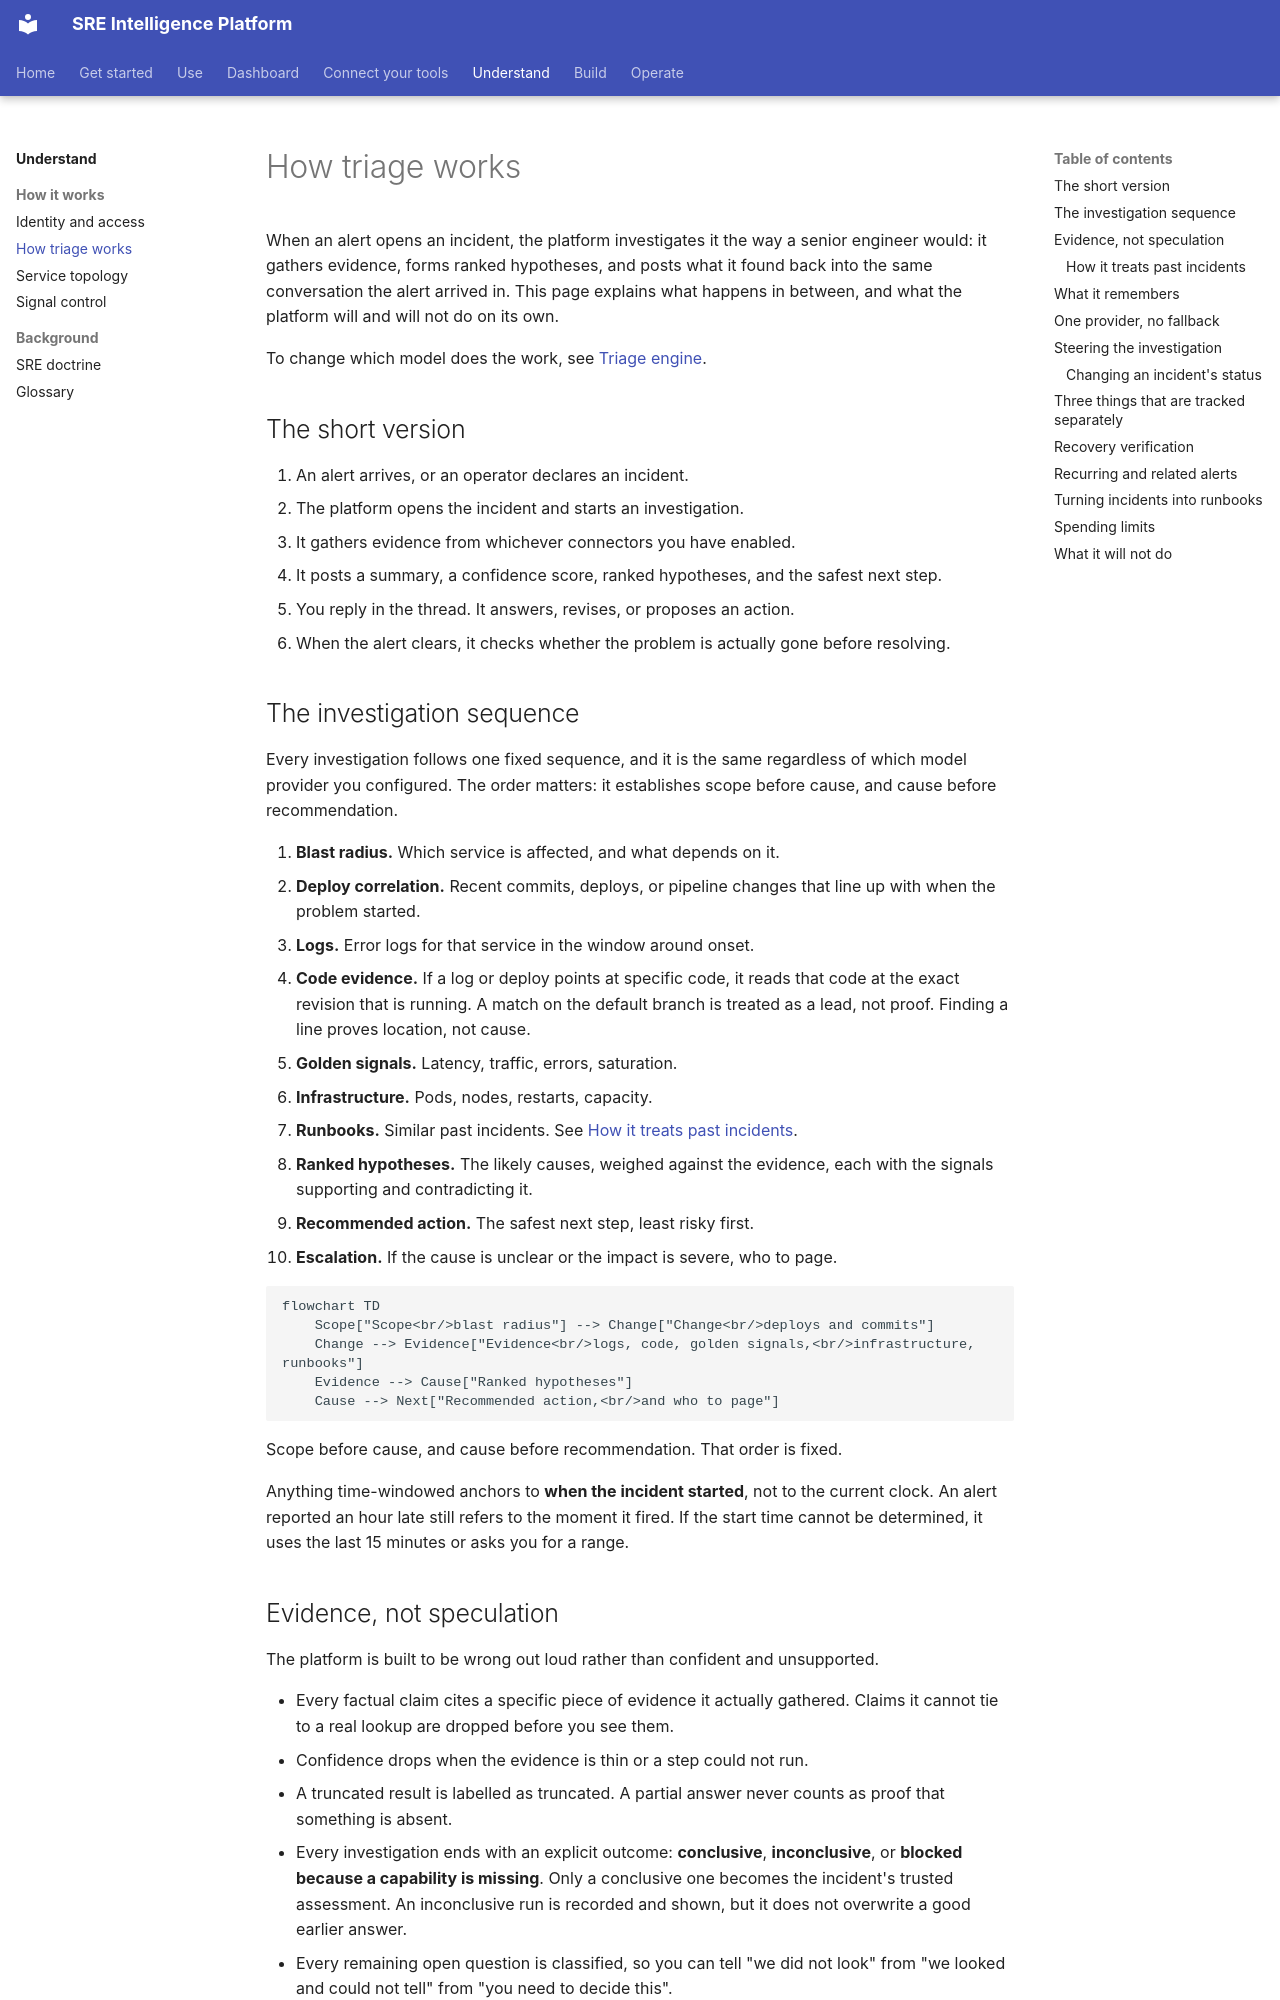

repository: chrisleekr/sre-platform · page: understand/triage/index.html · generator: mkdocs

# How triage works

When an alert opens an incident, the platform investigates it the way a senior engineer would: it
gathers evidence, forms ranked hypotheses, and posts what it found back into the same conversation
the alert arrived in. This page explains what happens in between, and what the platform will and
will not do on its own.

To change which model does the work, see [Triage engine](../operate/triage.md).

## The short version

1. An alert arrives, or an operator declares an incident.
2. The platform opens the incident and starts an investigation.
3. It gathers evidence from whichever connectors you have enabled.
4. It posts a summary, a confidence score, ranked hypotheses, and the safest next step.
5. You reply in the thread. It answers, revises, or proposes an action.
6. When the alert clears, it checks whether the problem is actually gone before resolving.

## The investigation sequence

Every investigation follows one fixed sequence, and it is the same regardless of which model
provider you configured. The order matters: it establishes scope before cause, and cause before
recommendation.

1. **Blast radius.** Which service is affected, and what depends on it.
2. **Deploy correlation.** Recent commits, deploys, or pipeline changes that line up with when the
   problem started.
3. **Logs.** Error logs for that service in the window around onset.
4. **Code evidence.** If a log or deploy points at specific code, it reads that code at the exact
   revision that is running. A match on the default branch is treated as a lead, not proof. Finding
   a line proves location, not cause.
5. **Golden signals.** Latency, traffic, errors, saturation.
6. **Infrastructure.** Pods, nodes, restarts, capacity.
7. **Runbooks.** Similar past incidents. See [How it treats past incidents](#how-it-treats-past-incidents).
8. **Ranked hypotheses.** The likely causes, weighed against the evidence, each with the signals
   supporting and contradicting it.
9. **Recommended action.** The safest next step, least risky first.
10. **Escalation.** If the cause is unclear or the impact is severe, who to page.

```mermaid
flowchart TD
    Scope["Scope<br/>blast radius"] --> Change["Change<br/>deploys and commits"]
    Change --> Evidence["Evidence<br/>logs, code, golden signals,<br/>infrastructure, runbooks"]
    Evidence --> Cause["Ranked hypotheses"]
    Cause --> Next["Recommended action,<br/>and who to page"]
```

Scope before cause, and cause before recommendation. That order is fixed.

Anything time-windowed anchors to **when the incident started**, not to the current clock. An alert
reported an hour late still refers to the moment it fired. If the start time cannot be determined,
it uses the last 15 minutes or asks you for a range.

## Evidence, not speculation

The platform is built to be wrong out loud rather than confident and unsupported.

- Every factual claim cites a specific piece of evidence it actually gathered. Claims it cannot tie
  to a real lookup are dropped before you see them.
- Confidence drops when the evidence is thin or a step could not run.
- A truncated result is labelled as truncated. A partial answer never counts as proof that something
  is absent.
- Every investigation ends with an explicit outcome: **conclusive**, **inconclusive**, or **blocked
  because a capability is missing**. Only a conclusive one becomes the incident's trusted
  assessment. An inconclusive run is recorded and shown, but it does not overwrite a good earlier
  answer.
- Every remaining open question is classified, so you can tell "we did not look" from "we looked and
  could not tell" from "you need to decide this".
- Connections that can name their own login (currently Grafana) tell the investigation which
  provider-side requests are the platform's own, so its traffic is never mistaken for an unknown client.

If the first draft leaves an answerable question unattempted and there is budget left, the platform
rejects its own draft once and goes back for the missing evidence.

### How it treats past incidents

A matching past incident is a **suggestion, never an answer**. The platform checks it against the
current incident before using it, says so explicitly when it does not match, and cites it when it
does. It will not fill gaps in the current investigation with details borrowed from an old one. How
often a runbook has been used, and whether a human has verified it, indicate institutional
confidence, not correctness for the incident in front of you.
